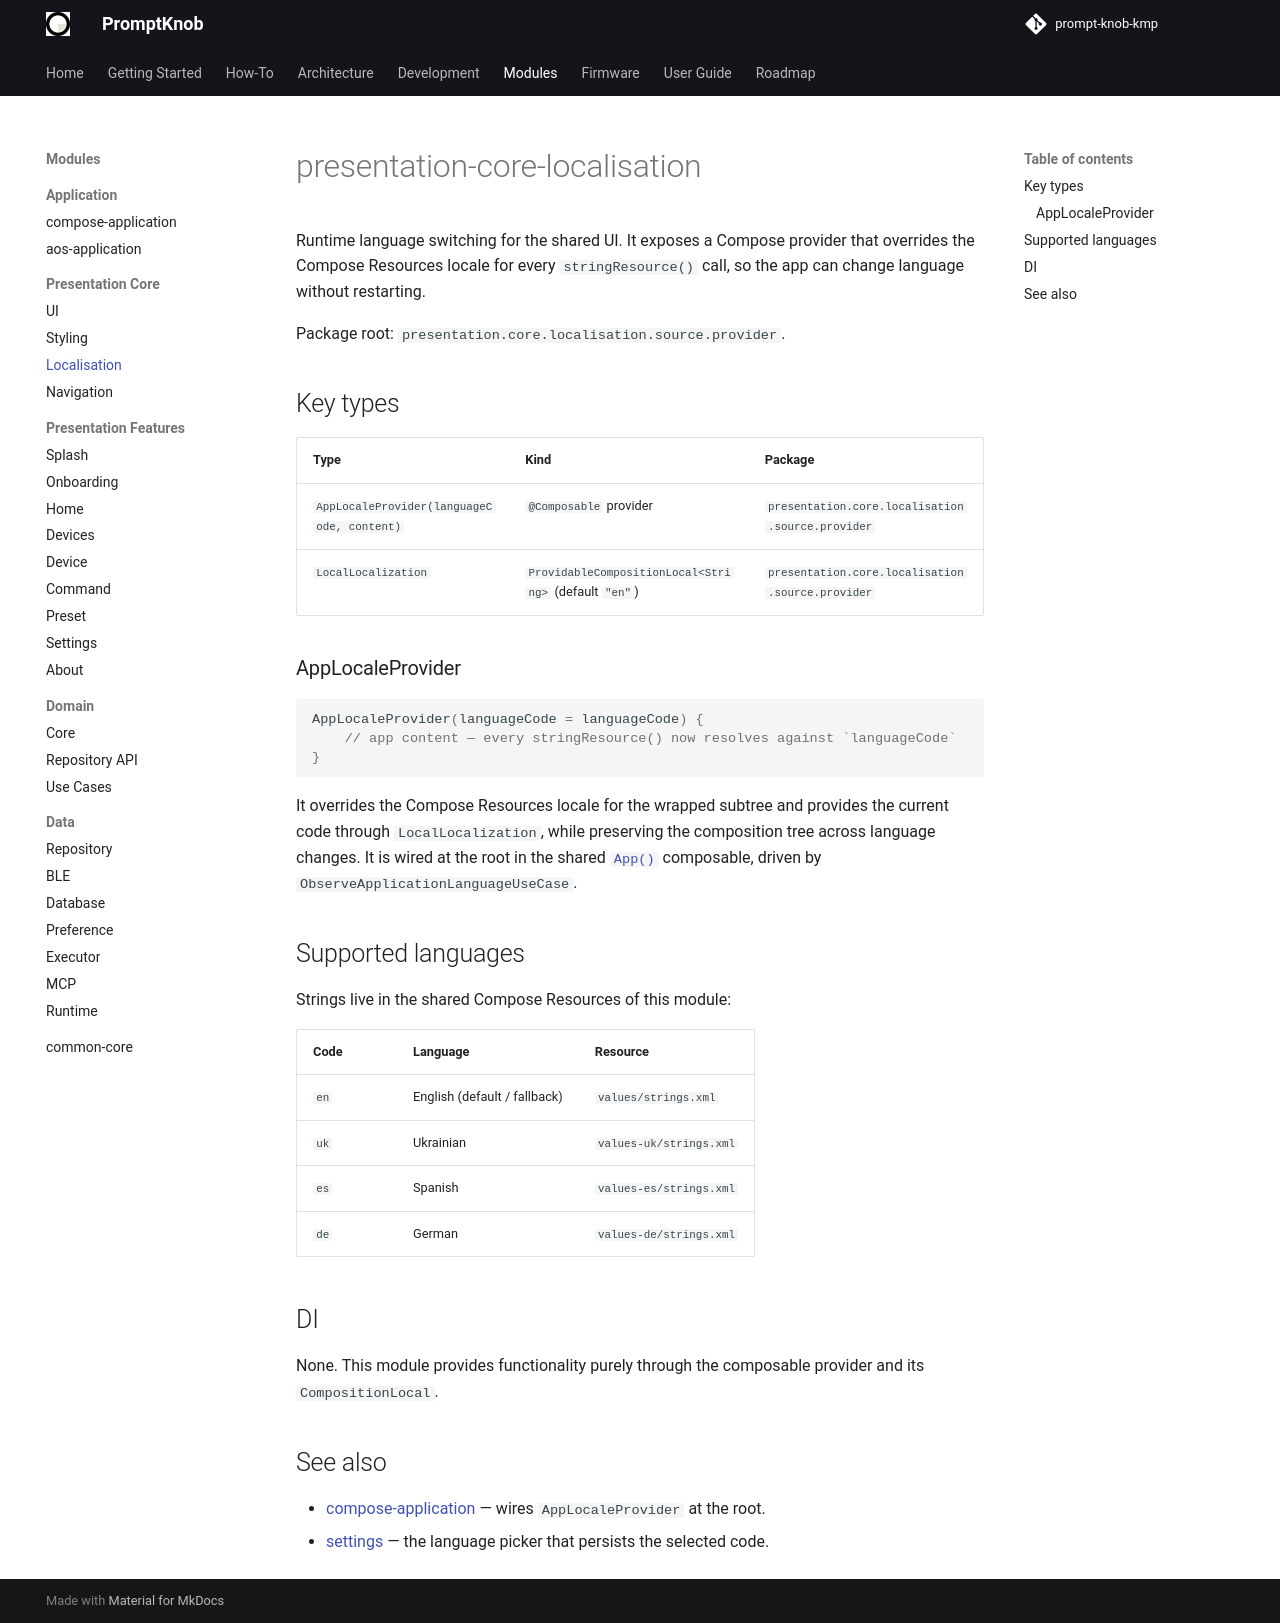

repository: andrew-malitchuk/prompt-knob-kmp · page: modules/presentation/core/localisation/index.html · generator: mkdocs

# presentation-core-localisation

Runtime language switching for the shared UI. It exposes a Compose provider that overrides the Compose Resources locale for every `stringResource()` call, so the app can change language without restarting.

Package root: `presentation.core.localisation.source.provider`.

## Key types

| Type | Kind | Package |
|------|------|---------|
| `AppLocaleProvider(languageCode, content)` | `@Composable` provider | `presentation.core.localisation.source.provider` |
| `LocalLocalization` | `ProvidableCompositionLocal<String>` (default `"en"`) | `presentation.core.localisation.source.provider` |

### AppLocaleProvider

```kotlin
AppLocaleProvider(languageCode = languageCode) {
    // app content — every stringResource() now resolves against `languageCode`
}
```

It overrides the Compose Resources locale for the wrapped subtree and provides the current code through `LocalLocalization`, while preserving the composition tree across language changes. It is wired at the root in the shared [`App()`](../../application/compose-application.md) composable, driven by `ObserveApplicationLanguageUseCase`.

## Supported languages

Strings live in the shared Compose Resources of this module:

| Code | Language | Resource |
|------|----------|----------|
| `en` | English (default / fallback) | `values/strings.xml` |
| `uk` | Ukrainian | `values-uk/strings.xml` |
| `es` | Spanish | `values-es/strings.xml` |
| `de` | German | `values-de/strings.xml` |

## DI

None. This module provides functionality purely through the composable provider and its `CompositionLocal`.

## See also

- [compose-application](../../application/compose-application.md) — wires `AppLocaleProvider` at the root.
- [settings](../features/settings.md) — the language picker that persists the selected code.
